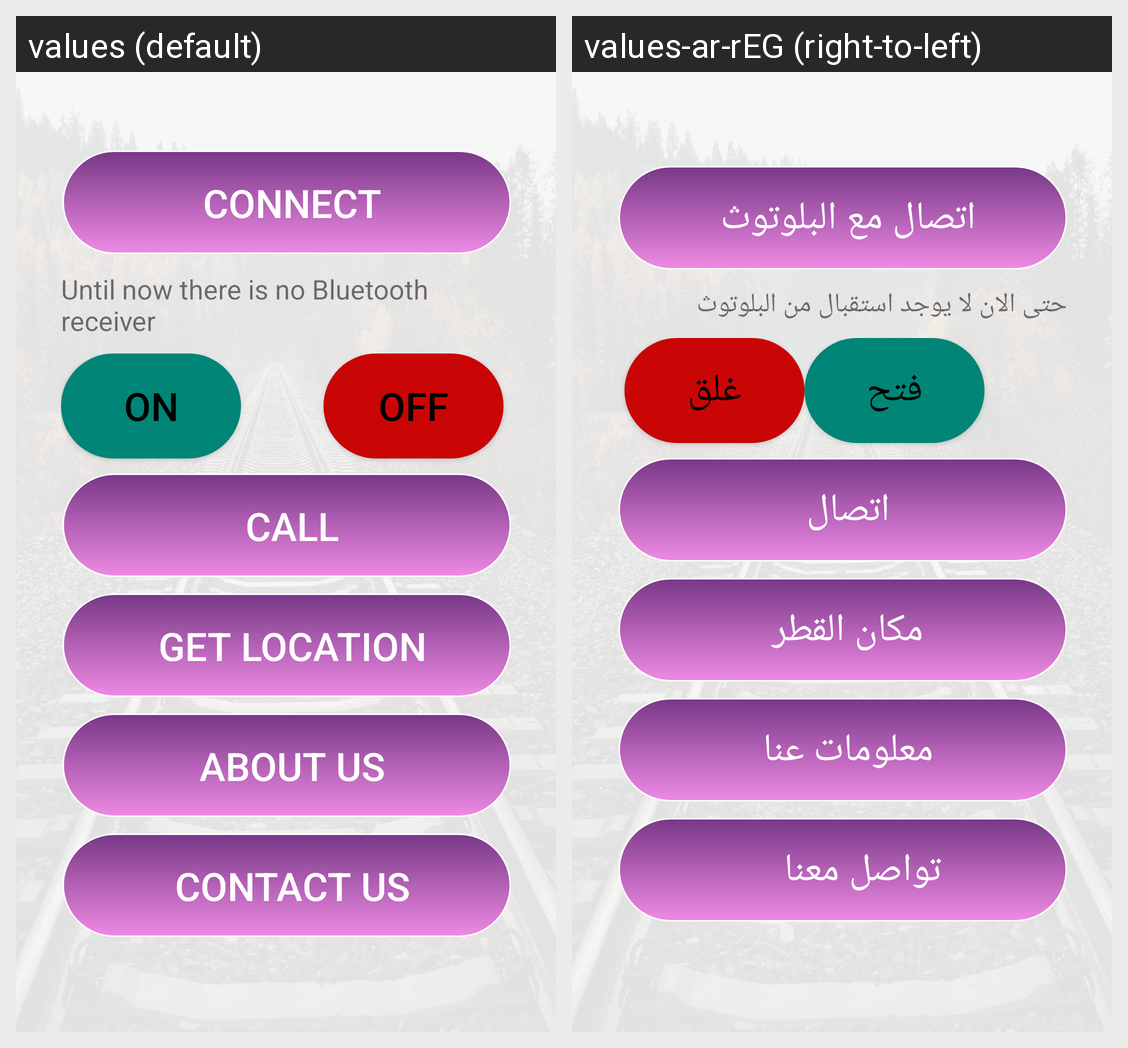

For this localized Android screen grid, give each drawn string resource with its value in every locale shown.
Android screen res/layout/activity_gate_man.xml rendered under 2 locales, left to right: values (default), values-ar-rEG (right-to-left). Device: Nexus 5 (rendered at 1080×1920; each locale shown at half size, 540×960, under a caption strip naming it); theme AppTheme.
Strings drawn on this screen, with the default value and each locale's value (text and hints the layout hard-codes, and strings that could not be matched under every locale, appear in the picture but are not listed):

connect
  values: Connect
  values-ar-rEG: اتصال مع البلوتوث

not_signal
  values: Until now there is no Bluetooth receiver
  values-ar-rEG: حتى الان لا يوجد استقبال من البلوتوث

on
  values: On
  values-ar-rEG: فتح

off
  values: Off
  values-ar-rEG: غلق

call
  values: Call
  values-ar-rEG: اتصال

get_location
  values: Get Location
  values-ar-rEG: مكان القطر

about_us
  values: About Us
  values-ar-rEG: معلومات عنا

contact_us
  values: Contact Us
  values-ar-rEG: تواصل معنا
